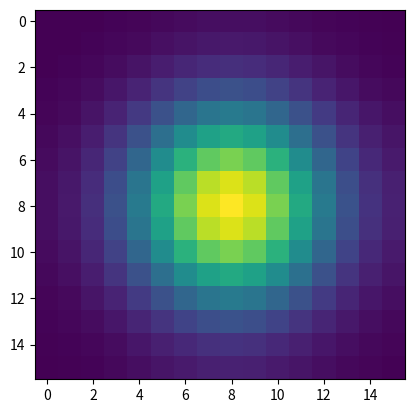

This figure's Python source:
import numpy as np
import matplotlib.pyplot as plot
import scipy.ndimage.filters as filter

def generate_gaussian_2d(kernel_size, sigma):
    #Generate dirac delta function
    dirac_input = np.zeros((kernel_size, kernel_size))
    dirac_input[kernel_size // 2, kernel_size // 2] = 1

    #Convolute dirac delta function with guassian filter will
    #give back the gaussian mask
    gaussian = filter.gaussian_filter(dirac_input, sigma)

    #normalization
    normal = gaussian[kernel_size // 2][kernel_size // 2]
    for entry in gaussian:
        entry /= normal

    return gaussian

#Generate guassian matrix
gaussian = generate_gaussian_2d(16, 3)

#Print gaussian matrix
np.set_printoptions(formatter={'float': '{: 0.5f}'.format})
#Convert to C style syntax
c_matrix = str(gaussian).replace('[', '{')
c_matrix = c_matrix.replace(']', '}')
print(c_matrix)

#Plot
plot.imshow(gaussian, interpolation='none')
plot.show()
